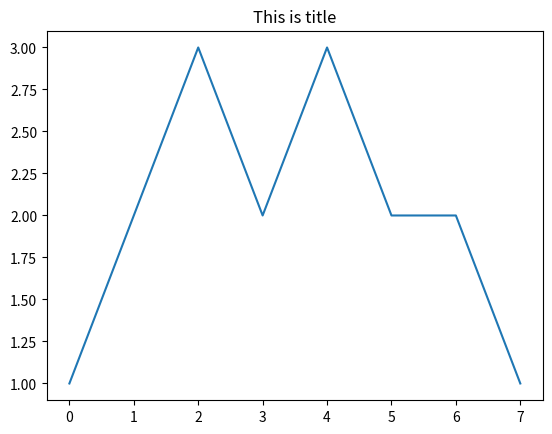

Source code (Python):
from matplotlib import pyplot as plt
a = [1, 2, 3, 2, 3, 2, 2, 1]
plt.plot(a)
ax = plt.gca()
plt.title('This is also title')
ax.set_title('This is title')
plt.savefig('test301.png')
plt.show()